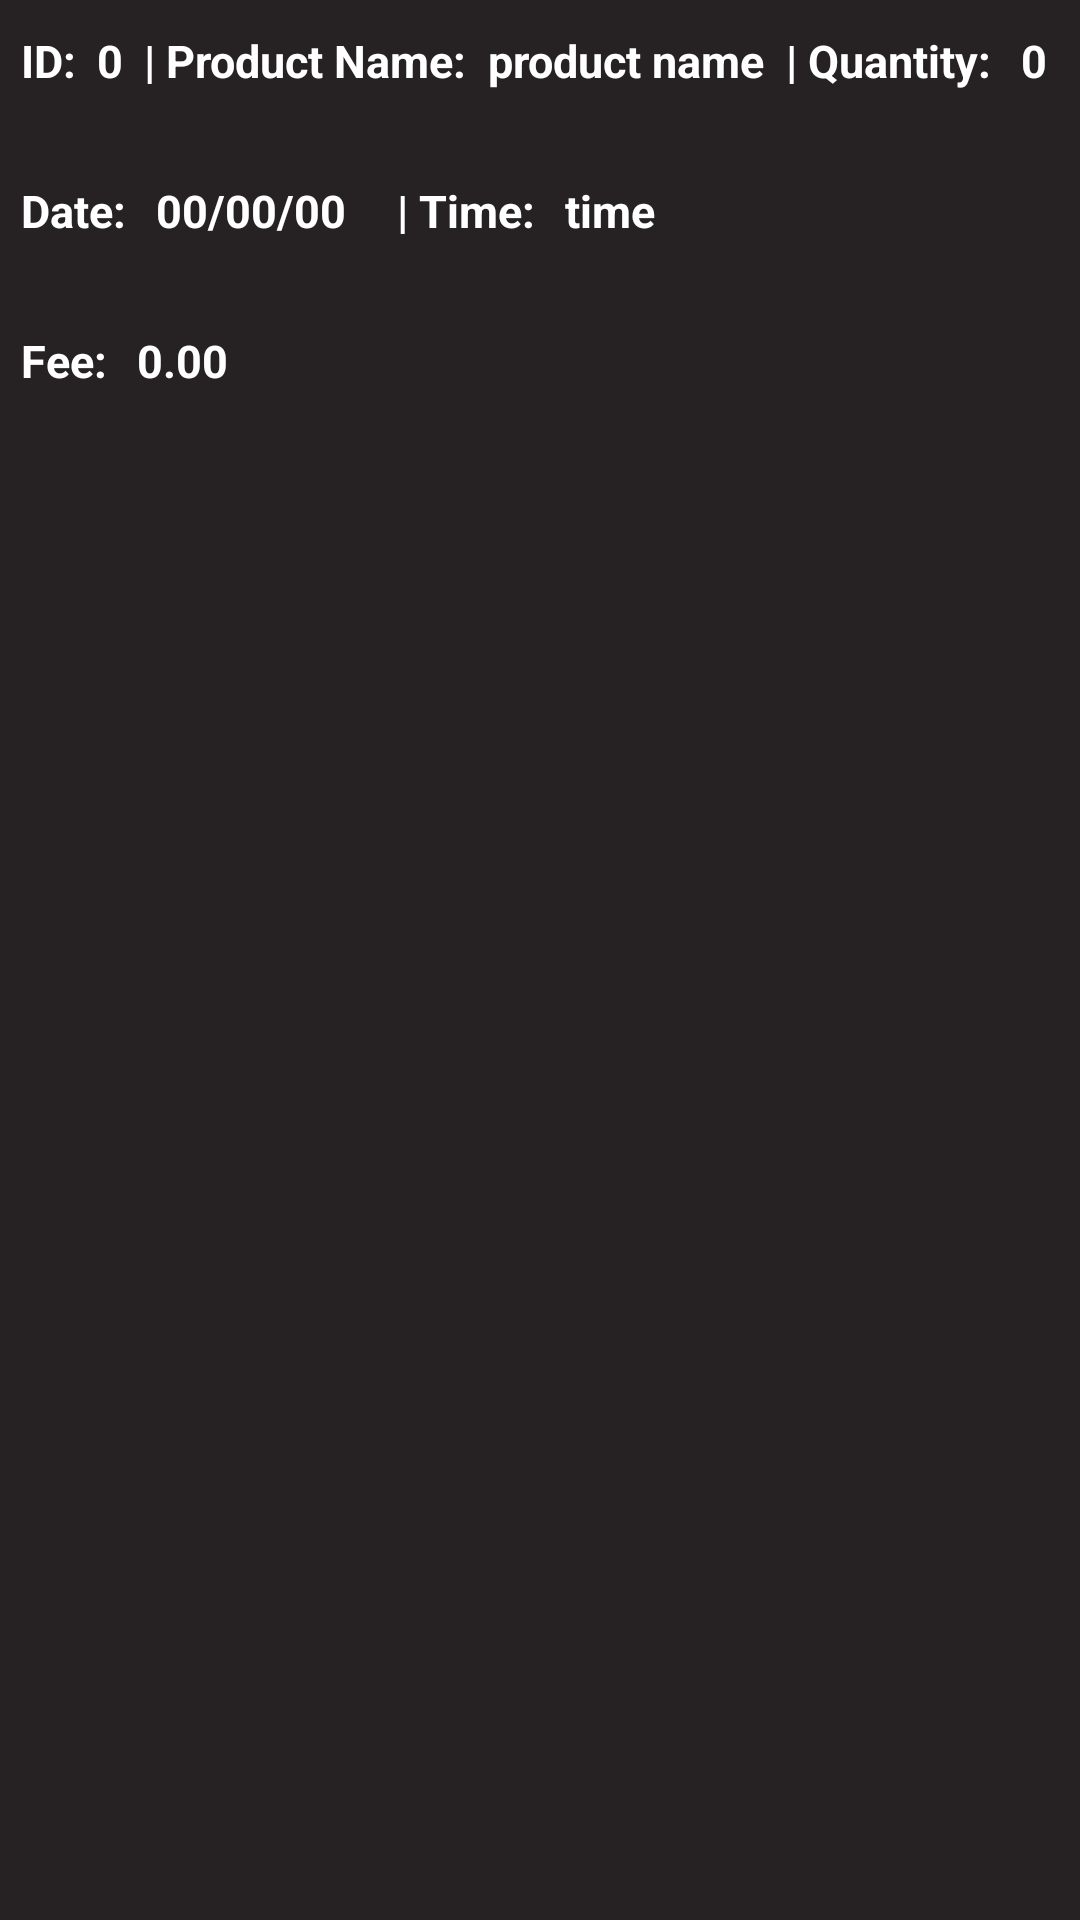

The Android layout XML behind this screen, and the referenced resources:
<!-- AndroidManifest.xml: application theme Theme.Test -->
<!-- res/layout/bistro_viewholder_history.xml -->
<?xml version="1.0" encoding="utf-8"?>
<LinearLayout
    xmlns:android="http://schemas.android.com/apk/res/android"
    xmlns:app="http://schemas.android.com/apk/res-auto"
    xmlns:tools="http://schemas.android.com/tools"
    android:layout_width="match_parent"
    android:layout_height="150dp"
    android:layout_marginStart="16dp"
    android:layout_marginEnd="16dp"
    android:layout_marginTop="4dp"
    android:layout_marginBottom="10dp"
    android:orientation="vertical"
    android:background="@color/image_button">


    <LinearLayout
        android:layout_width="match_parent"
        android:layout_height="50dp"
        android:orientation="horizontal"
        app:layout_constraintEnd_toEndOf="parent"
        app:layout_constraintStart_toStartOf="parent"
        app:layout_constraintTop_toTopOf="parent">

        <TextView
            android:id="@+id/textView24"
            android:layout_width="wrap_content"
            android:layout_height="wrap_content"
            android:layout_marginTop="10dp"
            android:layout_marginStart="7dp"
            android:textSize="15sp"
            android:textStyle="bold"
            android:textColor="@color/white"
            android:text="ID:" />

        <TextView
            android:id="@+id/orderId"
            android:layout_width="wrap_content"
            android:layout_height="wrap_content"
            android:layout_marginTop="10dp"
            android:layout_marginStart="7dp"
            android:textSize="15sp"
            android:textStyle="bold"
            android:text="0"
            android:textColor="@color/white" />

        <TextView
            android:id="@+id/textView245"
            android:layout_width="wrap_content"
            android:layout_height="wrap_content"
            android:layout_marginTop="10dp"
            android:layout_marginStart="7dp"
            android:textSize="15sp"
            android:textStyle="bold"
            android:textColor="@color/white"
            android:text="| Product Name:" />

        <TextView
            android:id="@+id/productName"
            android:layout_width="wrap_content"
            android:layout_height="wrap_content"
            android:textSize="15sp"
            android:textStyle="bold"
            android:layout_marginTop="10dp"
            android:layout_marginStart="7dp"
            android:text="product name"
            android:textColor="@color/white" />

        <TextView
            android:id="@+id/textView246"
            android:layout_width="wrap_content"
            android:layout_height="wrap_content"
            android:layout_marginTop="10dp"
            android:layout_marginStart="7dp"
            android:textSize="15sp"
            android:textStyle="bold"
            android:textColor="@color/white"
            android:text="| Quantity:" />

        <TextView
            android:id="@+id/prodQuantity"
            android:layout_width="wrap_content"
            android:layout_height="wrap_content"
            android:textSize="15sp"
            android:textStyle="bold"
            android:layout_margin="10dp"
            android:text="0"
            android:layout_marginStart="20dp"
            android:textColor="@color/white" />

    </LinearLayout>

    <LinearLayout
        android:layout_width="match_parent"
        android:layout_height="50dp"
        android:orientation="horizontal"
        app:layout_constraintBottom_toBottomOf="parent"
        app:layout_constraintEnd_toEndOf="parent"
        app:layout_constraintHorizontal_bias="0.0"
        app:layout_constraintStart_toStartOf="parent">

        <TextView
            android:id="@+id/textView247"
            android:layout_width="wrap_content"
            android:layout_height="wrap_content"
            android:layout_marginTop="10dp"
            android:layout_marginStart="7dp"
            android:textSize="15sp"
            android:textStyle="bold"
            android:textColor="@color/white"
            android:text="Date:" />

        <TextView
            android:id="@+id/orderDate"
            android:layout_width="wrap_content"
            android:layout_height="wrap_content"
            android:layout_marginStart="20dp"
            android:textSize="15sp"
            android:textStyle="bold"
            android:layout_margin="10dp"
            android:text="00/00/00"
            android:textColor="@color/white" />

        <TextView
            android:id="@+id/textView248"
            android:layout_width="wrap_content"
            android:layout_height="wrap_content"
            android:layout_marginTop="10dp"
            android:layout_marginStart="7dp"
            android:textSize="15sp"
            android:textStyle="bold"
            android:textColor="@color/white"
            android:text="| Time:" />

        <TextView
            android:id="@+id/orderTime"
            android:layout_width="wrap_content"
            android:layout_height="wrap_content"
            android:layout_marginStart="20dp"
            android:textSize="15sp"
            android:textStyle="bold"
            android:layout_margin="10dp"
            android:text="time"
            android:textColor="@color/white" />

    </LinearLayout>

    <LinearLayout
        android:layout_width="match_parent"
        android:layout_height="50dp"
        android:orientation="horizontal">

        <TextView
            android:id="@+id/textView249"
            android:layout_width="wrap_content"
            android:layout_height="wrap_content"
            android:layout_marginTop="10dp"
            android:layout_marginStart="7dp"
            android:textSize="15sp"
            android:textStyle="bold"
            android:textColor="@color/white"
            android:text="Fee:" />

        <TextView
            android:id="@+id/orderFee"
            android:layout_width="wrap_content"
            android:layout_height="wrap_content"
            android:layout_marginStart="20dp"
            android:textSize="15sp"
            android:textStyle="bold"
            android:layout_margin="10dp"
            android:text="0.00"
            android:textColor="@color/white" />

    </LinearLayout>

</LinearLayout>
<!-- resources referenced by this layout -->
<resources>
  <color name="image_button">#262223</color>
  <color name="white">#FFFFFFFF</color>
  <style name="Theme.Test" parent="Theme.AppCompat.Light.NoActionBar">
          
          <item name="colorPrimary">@color/purple_500</item>
          <item name="colorPrimaryVariant">@color/purple_700</item>
          <item name="colorOnPrimary">@color/white</item>
          
          <item name="colorSecondary">@color/teal_200</item>
          <item name="colorSecondaryVariant">@color/teal_700</item>
          <item name="colorOnSecondary">@color/black</item>
          
          <item name="android:statusBarColor" tools:targetApi="l">#F9F7ED</item>
          
          <item name="android:navigationBarColor">@color/status_bar_color</item>
      </style>
  <color name="purple_500">#FF6200EE</color>
  <color name="purple_700">#FF3700B3</color>
  <color name="teal_200">#FF03DAC5</color>
  <color name="teal_700">#FF018786</color>
  <color name="black">#FF000000</color>
  <color name="status_bar_color">#B78F76</color>
</resources>
